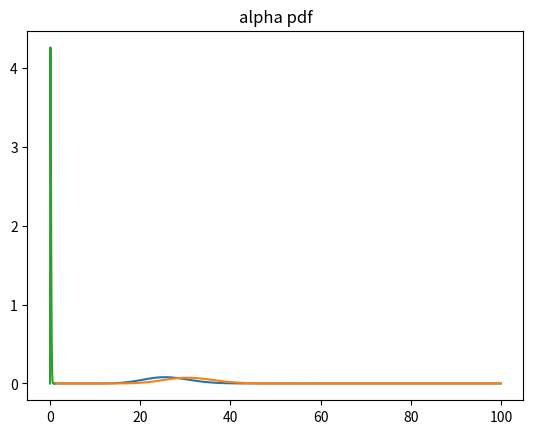

Source code (Python):
# default_exp data/syntheticData

# export
import numpy as np

import scipy.stats as ss
import matplotlib.pyplot as plt

plt.plot(np.arange(1,101,1),ss.poisson.pmf(np.arange(0,100,1),25))
plt.title("num positive pmf")

plt.plot(np.arange(1,101,1), ss.poisson.pmf(np.arange(0,100,1),30))
plt.title("num unlabeled pmf")

plt.plot(np.arange(0,1,.01),ss.beta.pdf(np.arange(0,1,.01),2,10))
plt.title("alpha pdf")

# export

def getBag(nP=None, nU=None,posMean=None, negMean=None,cov=None,
           alphaDistr=lambda: np.random.beta(2,10)):
    if nP is None:
        nP = np.random.poisson(25) + 1
    if nU is None:
        nU = np.random.poisson(30) + 1
    alpha = alphaDistr()
    numUnlabeledPos = int(alpha * nU)
    numUnlabeledNeg = nU - numUnlabeledPos
    # Sample Positive Points
    oneD = type(posMean) in [int, float]
    if oneD:
        ptsPos = np.random.normal(posMean,cov,size=nP)
        ptsUnlabeled = np.concatenate([
                np.random.normal(posMean,
                                 cov,
                                 size=numUnlabeledPos),
                np.random.normal(negMean,
                                 cov,
                                 size=numUnlabeledNeg)
            ],axis=0)
    else:
        ptsPos = np.random.multivariate_normal(posMean, cov,size=nP)
        ptsUnlabeled = np.concatenate([
                np.random.multivariate_normal(posMean,
                                              cov,
                                              size=numUnlabeledPos),
                np.random.multivariate_normal(negMean,
                                              cov,
                                              size=numUnlabeledNeg)
            ],axis=0)
    hiddenLabels = np.concatenate((np.ones(numUnlabeledPos),
                                   np.zeros(numUnlabeledNeg)))
    return {"positiveInstances":ptsPos,
            "unlabeledInstances": ptsUnlabeled,
            "alpha_i":alpha,
           "hiddenLabels": hiddenLabels,
           "posMean": posMean,
           "negMean": negMean,
           "cov": cov}, ptsPos.shape[0], ptsUnlabeled.shape[0]

# export
def buildDatasetDict(size,nP=None,nU=None,posMean=None, negMean=None,cov=None,
                     alphaDistr=lambda: np.random.beta(2,10),):
    if posMean is None:
        dim = np.random.poisson(1) + 1
        posMean = np.random.normal(loc=0,scale=3,size=dim)
        negMean = np.random.normal(loc=0,scale=3,size=dim)
        cov = np.eye(dim)
    bags, numPs, numUs = list(zip(*[getBag(nP=nP,nU=nU,posMean=posMean,negMean=negMean,cov=cov,alphaDistr=alphaDistr) for _ in range(size)]))
    maxP, maxU = np.max(numPs), np.max(numUs)
    d = bags[0]["positiveInstances"].shape[1]
    posMats = np.zeros((len(bags), maxP, d))
    unlabeledMats = np.zeros((len(bags), maxU, d))
    hiddenLabelMats = np.zeros((len(bags), maxU))
    alphas = np.zeros((len(bags), 1))
    numPos = np.zeros(len(bags),dtype=int)
    numU = np.zeros(len(bags),dtype=int)
    for bagNum,bag in enumerate(bags):
        posPadding = maxP - bag["positiveInstances"].shape[0]
        unlabeledPadding = maxU - bag["unlabeledInstances"].shape[0]
        dim = bag["positiveInstances"].shape[1]
        p_mat= np.concatenate((bag["positiveInstances"], np.zeros((posPadding, d))), axis=0)
        posMats[bagNum] = p_mat
        u_mat= np.concatenate((bag["unlabeledInstances"], np.zeros((unlabeledPadding, d))), axis=0)
        unlabeledMats[bagNum] = u_mat
        hiddenLabelMats[bagNum] = np.concatenate((bag["hiddenLabels"], np.zeros(unlabeledPadding)))
        alphas[bagNum] = bag["alpha_i"]
        numPos[bagNum] = bag["positiveInstances"].shape[0]
        numU[bagNum] = bag["unlabeledInstances"].shape[0]
    
    return {
        "positiveInstances": posMats,
        "unlabeledInstances": unlabeledMats,
        "alpha_i": alphas,
        "numP": numPos,
        "numU": numU,
        "hiddenLabels": hiddenLabelMats,
        "posMean": posMean,
        "negMean": negMean,
        "cov": cov
    }

# export
class Dataset:
    def __init__(self, d):
        self.positiveInstances = d["positiveInstances"]
        self.unlabeledInstances = d["unlabeledInstances"]
        self.trueAlphas = d["alpha_i"]
        self.N = self.positiveInstances.shape[0]
        self.numP = d["numP"]
        self.numU = d["numU"]
        self.hiddenLabels = d["hiddenLabels"]
        self.posDistMean = d["posMean"]
        self.negDistMean = d["negMean"]
        self.cov = d["cov"]
        
    def getBag(self,idx):
        p = self.positiveInstances[idx, :self.numP[idx]]
        u = self.unlabeledInstances[idx, :self.numU[idx]]
        return p,u

# export
def buildDataset(size,nP=None,nU=None,posMean=None, negMean=None,cov=None,alphaDistr=lambda: np.random.beta(2,10)):
    ddict = buildDatasetDict(size,nP=nP, nU=nU, posMean=posMean, negMean=negMean, cov=cov, alphaDistr=alphaDistr)
    return Dataset(ddict)

# hide
d = buildDataset(10, alphaDistr=lambda: np.random.beta(2,2))

